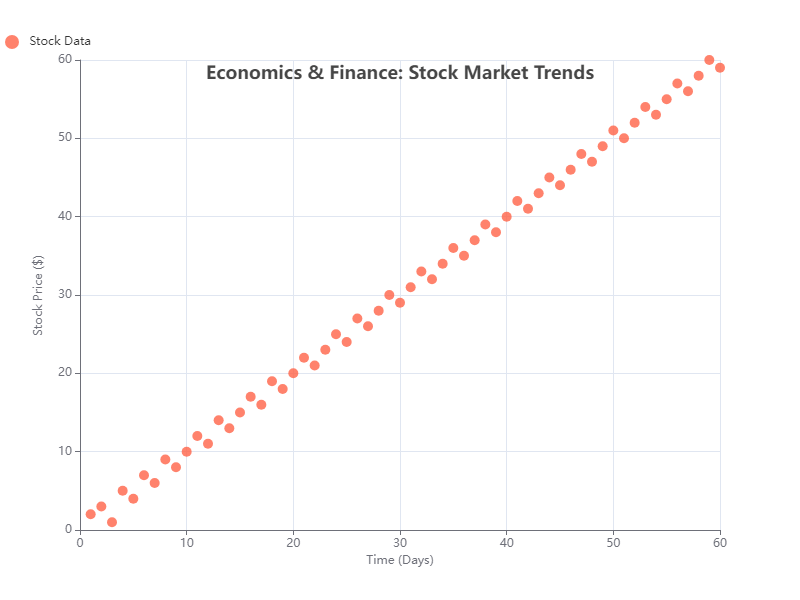

The file beside this chart, header and first rows:
x, y
1, 2
2, 3
3, 1
4, 5
5, 4
6, 7
7, 6
8, 9
9, 8
10, 10
11, 12
12, 11
13, 14
14, 13
15, 15
16, 17
17, 16
18, 19
19, 18
20, 20
21, 22
22, 21
23, 23
24, 25
25, 24
26, 27
27, 26
28, 28
29, 30
30, 29
31, 31
32, 33
33, 32
34, 34
35, 36
36, 35
37, 37
38, 39
39, 38
40, 40
41, 42
42, 41
43, 43
44, 45
45, 44
46, 46
47, 48
48, 47
49, 49
50, 51
51, 50
52, 52
53, 54
54, 53
55, 55
56, 57
57, 56
58, 58
59, 60
60, 59
